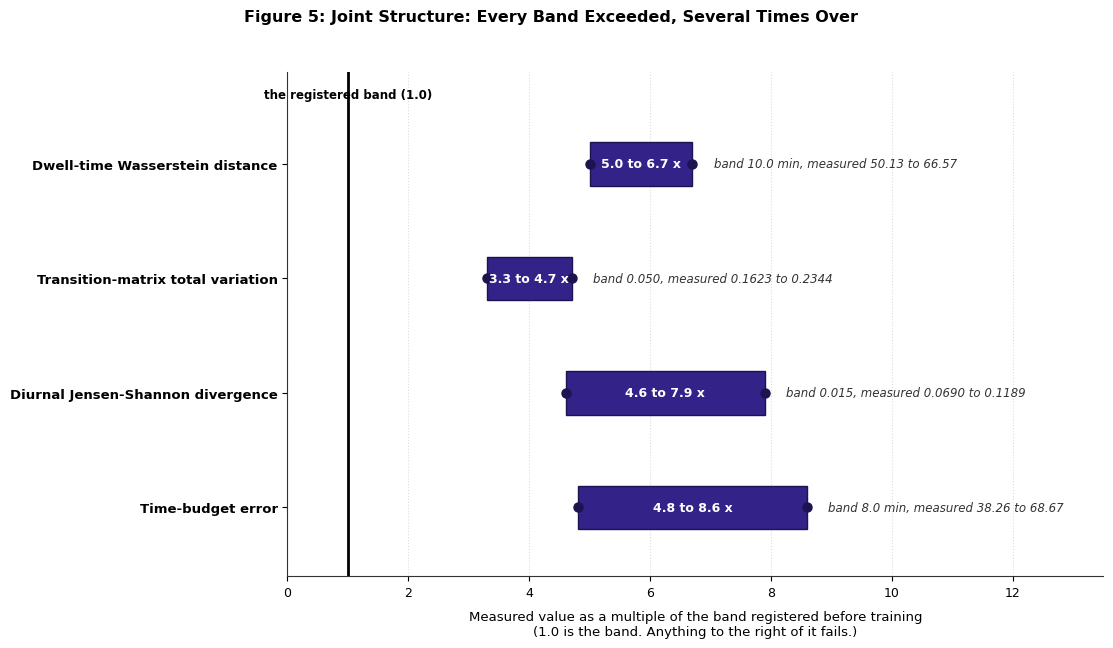

Write Python code to recreate this figure. (Note: this script raises an exception after producing the figure.)
# -*- coding: utf-8 -*-
# Recoloured 2026-09-14 (second pass, author request).  House palette is now the
# Tol muted set: colour-blind safe and separable in greyscale by lightness as well
# as by line style / marker / hatch.
#   Spain  #CC6677 rose    Britain #332288 indigo   Italy #44AA99 teal
#   secondary series #DDCC77 sand   negative channel #882255 wine
#   reference and threshold lines #000000   all value labels #111111
# Explanatory notes and verdict lines were REMOVED from inside the image on the
# same request; that text now lives in the manuscript prose, not in the picture.
# No plotted value was changed by either edit.
import matplotlib.pyplot as plt
import os

plt.rcParams['font.sans-serif'] = ['DejaVu Sans', 'Arial', 'Helvetica']
plt.rcParams['font.family'] = 'sans-serif'
plt.rcParams['axes.edgecolor'] = '#333333'
plt.rcParams['axes.linewidth'] = 0.8

fig, ax = plt.subplots(figsize=(12, 7.0), dpi=300)

data = [
    {
        "name": "Dwell-time Wasserstein distance",
        "mult_low": 5.0,
        "mult_high": 6.7,
        "detail": "band 10.0 min, measured 50.13 to 66.57"
    },
    {
        "name": "Transition-matrix total variation",
        "mult_low": 3.3,
        "mult_high": 4.7,
        "detail": "band 0.050, measured 0.1623 to 0.2344"
    },
    {
        "name": "Diurnal Jensen-Shannon divergence",
        "mult_low": 4.6,
        "mult_high": 7.9,
        "detail": "band 0.015, measured 0.0690 to 0.1189"
    },
    {
        "name": "Time-budget error",
        "mult_low": 4.8,
        "mult_high": 8.6,
        "detail": "band 8.0 min, measured 38.26 to 68.67"
    }
]

data_rev = list(reversed(data))
y_pos = list(range(len(data_rev)))

c_bar = '#332288'       # Slate steel blue
c_marker = '#1D1350'

for i, d in enumerate(data_rev):
    y = y_pos[i]
    low = d["mult_low"]
    high = d["mult_high"]
    
    # Range bar
    ax.barh(y, high - low, left=low, height=0.38, color=c_bar, edgecolor='#1D1350', lw=1.0, zorder=3)
    ax.plot([low, high], [y, y], marker='o', markersize=6.5, color=c_marker, linestyle='none', zorder=4)
    
    # Range values inside bar
    ax.text((low + high)/2, y, f"{low} to {high} x", ha='center', va='center',
            color='#FFFFFF', fontweight='bold', fontsize=9, zorder=5)
    
    # Real units text at right
    ax.text(high + 0.35, y, d["detail"], ha='left', va='center', fontsize=8.5, color='#333333', style='italic')

# Vertical reference line at 1.0
ax.axvline(1.0, color='#000000', linestyle='-', linewidth=2.0, zorder=2)
ax.text(1.0, 3.55, "the registered band (1.0)", color='#000000', fontsize=8.5, fontweight='bold',
         ha='center', va='bottom')

ax.set_yticks(y_pos)
ax.set_yticklabels([d["name"] for d in data_rev], fontsize=9.5, fontweight='bold')
ax.set_xlim(0, 13.5)
ax.set_ylim(-0.6, 3.8)

ax.set_xlabel("Measured value as a multiple of the band registered before training\n(1.0 is the band. Anything to the right of it fails.)",
              fontsize=9.5, labelpad=8)
ax.tick_params(axis='x', labelsize=9)

ax.grid(axis='x', linestyle=':', alpha=0.5, color='#BBBBBB')
ax.set_axisbelow(True)

ax.spines['top'].set_visible(False)
ax.spines['right'].set_visible(False)

fig.suptitle("Figure 5: Joint Structure: Every Band Exceeded, Several Times Over",
             fontsize=11.5, fontweight='bold', y=0.96)

plt.subplots_adjust(left=0.28, right=0.96, top=0.87, bottom=0.15)

prompts_dir = r"C:\Users\o_iseri\Desktop\GSSCanada\GSSCanada-main\4J_docs_occ\writing\submission\figures\Prompts_Images"
figures_dir = r"C:\Users\o_iseri\Desktop\GSSCanada\GSSCanada-main\4J_docs_occ\writing\submission\figures"

out1 = os.path.join(prompts_dir, "Figure_05_joint_structure.png")
out1_alias = os.path.join(prompts_dir, "4thJ_figure05_joint_structure.png")
out2 = os.path.join(figures_dir, "Figure_05_joint_structure.png")

plt.savefig(out1, dpi=300)
plt.savefig(out1_alias, dpi=300)
plt.savefig(out2, dpi=300)
print(f"Generated Figure 5: {out1} ({os.path.getsize(out1)} bytes)")
